39-way image classification set "processed" from GitHub (ruzbeh4/banknote-net); label vocabulary: 1000000 variant 1 back, 1000000 variant 1 front, 100000 variant 1 back, 100000 variant 1 front, 100000 variant 2 front, 100000 variant 3 back, 100000 variant 3 front, 100000 variant 4 back, 100000 variant 4 front, 10000 variant 1 back, 10000 variant 1 front, 1000 variant 1 back, 1000 variant 1 front, 1000 variant 2 back, 1000 variant 2 front, 1000 variant 3 back, 1000 variant 3 front, 200000 variant 1 back, 200000 variant 1 front, 200000 variant 2 back, 200000 variant 2 front, 2000 variant 3 back, 2000 variant 3 front, 500000 variant 1 back, 500000 variant 1 front, 50000 variant 1 back, 50000 variant 1 front, 50000 variant 2 back, 50000 variant 2 front, 50000 variant 3 back, 50000 variant 3 front, 50000 variant 4 back, 50000 variant 4 front, 5000 variant 1 back, 5000 variant 1 front, 5000 variant 2 back, 5000 variant 2 front, 5000 variant 3 back, none.

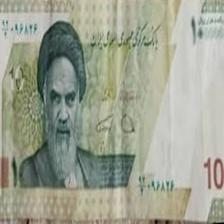
Label: 10000 variant 1 front

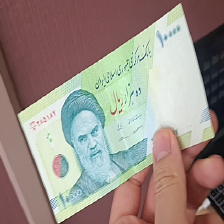
Label: 1000 variant 1 front

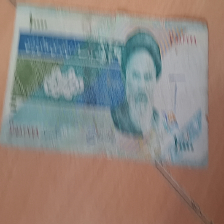
Label: 1000 variant 2 front

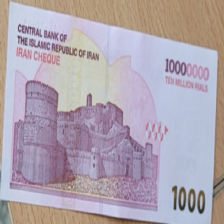
Label: 1000000 variant 1 back

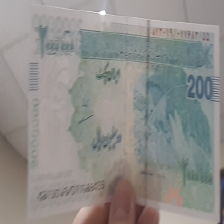
Label: 200000 variant 2 front

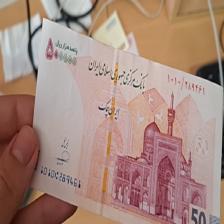
Label: 50000 variant 3 front
